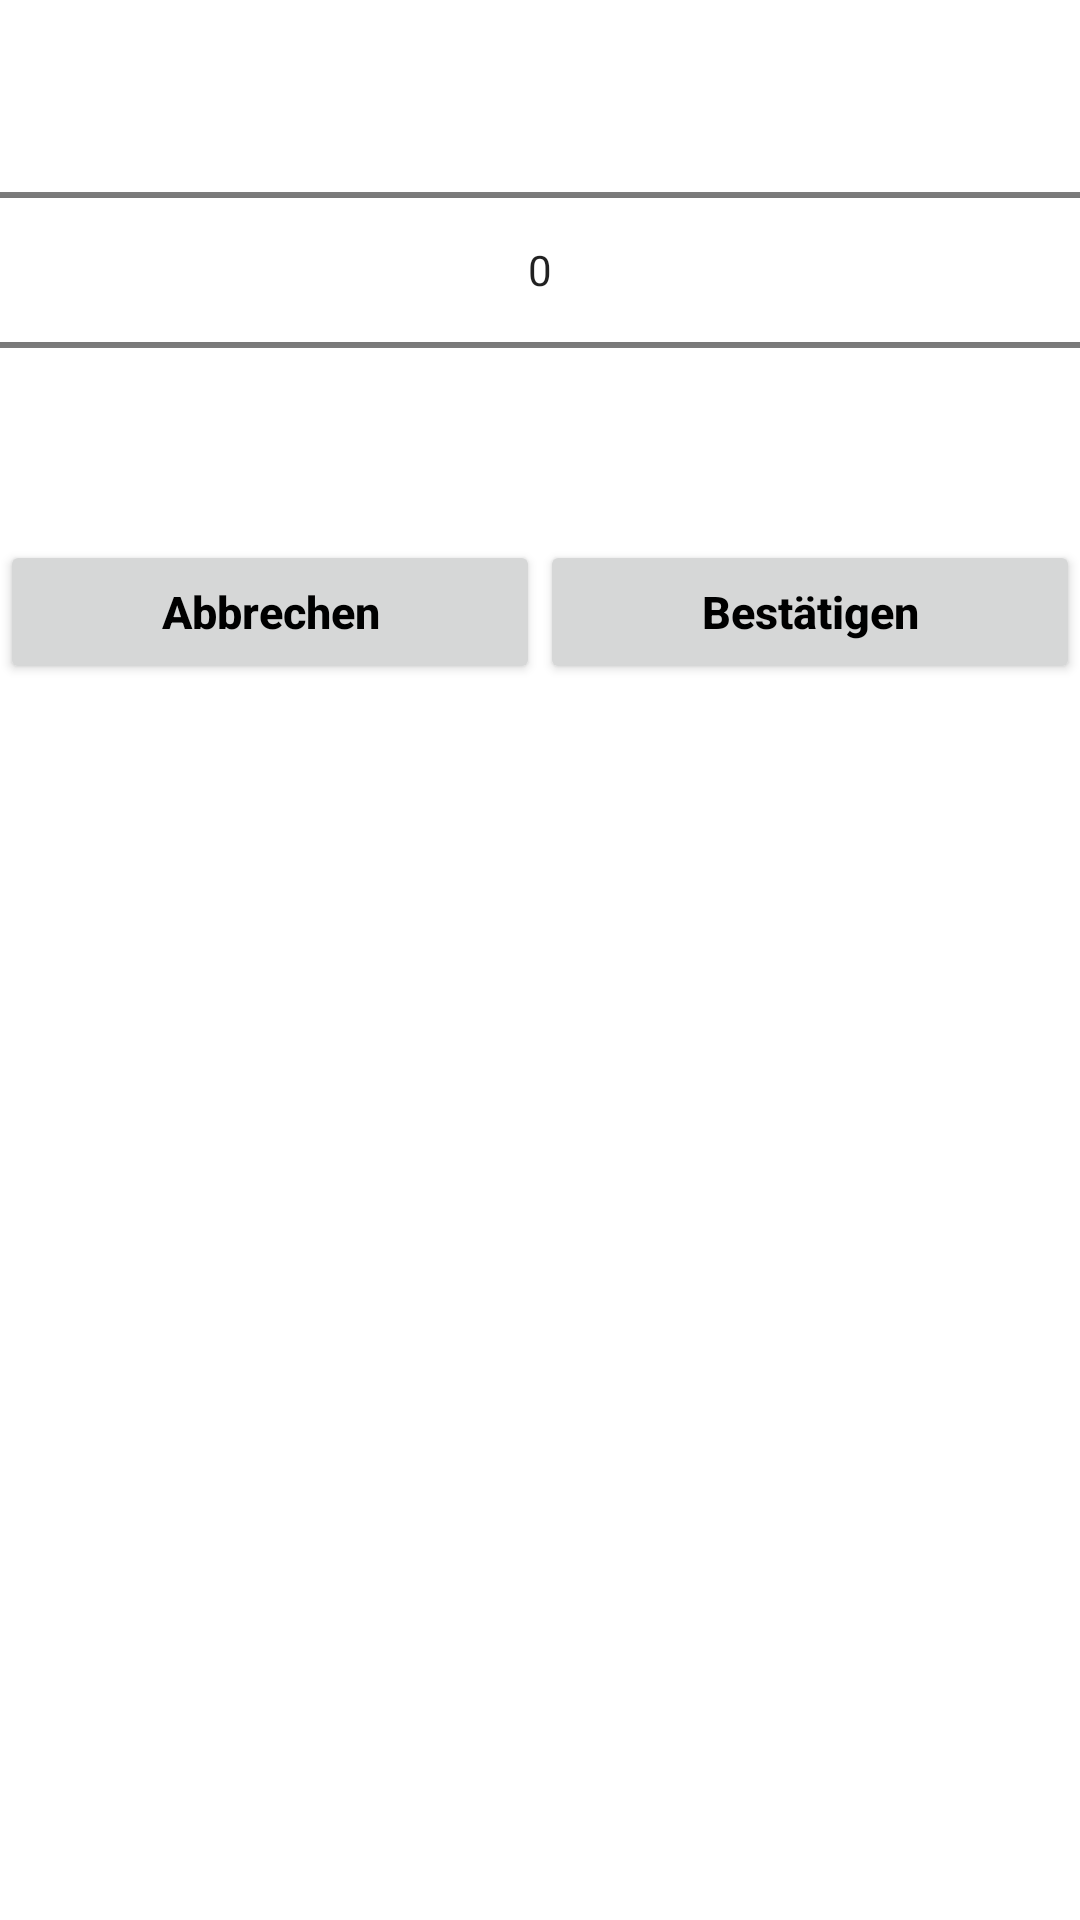

Android layout source for this screen:
<!-- AndroidManifest.xml: application theme Theme.TEST -->
<!-- res/layout/bundesland_selection_dialog.xml -->
<?xml version="1.0" encoding="utf-8"?>
<LinearLayout xmlns:android="http://schemas.android.com/apk/res/android"
    android:layout_width="match_parent"
    android:layout_height="wrap_content"
    android:orientation="vertical"
    android:layout_gravity="center"
    android:layout_marginRight="30dp"
    android:layout_marginLeft="30dp">

    <LinearLayout
        android:layout_width="match_parent"
        android:layout_height="wrap_content"
        android:orientation="horizontal">

        <NumberPicker
            android:id="@+id/BundeslandPicker"
            android:layout_width="0dp"
            android:layout_height="wrap_content"
            android:layout_weight="1">
        </NumberPicker>
    </LinearLayout>

    <LinearLayout
        android:layout_width="match_parent"
        android:layout_height="wrap_content"
        android:orientation="horizontal">

        <Button
            android:id="@+id/btnCancelBundesland"
            android:layout_width="wrap_content"
            android:layout_height="wrap_content"
            android:layout_weight="1"
            android:textAllCaps="false"
            android:text="@string/btnCancleEvntEdit"
            android:textSize="15sp"
            android:textStyle="bold"/>

        <Button
            android:id="@+id/btnConfirmBundesland"
            android:layout_width="wrap_content"
            android:layout_height="wrap_content"
            android:layout_weight="1"
            android:textAllCaps="false"
            android:text="@string/btnTakeEvent"
            android:textSize="15sp"
            android:textStyle="bold"/>
    </LinearLayout>

</LinearLayout>
<!-- resources referenced by this layout -->
<resources>
  <string name="btnCancleEvntEdit">Abbrechen</string>
  <string name="btnTakeEvent">Bestätigen</string>
  <style name="Theme.TEST" parent="Theme.MaterialComponents.DayNight.NoActionBar">
          
          <item name="colorPrimary">@color/light_blue</item>
          <item name="colorPrimaryVariant">@color/dark_blue</item>
          <item name="colorOnPrimary">@color/black</item>
          
          <item name="colorSecondary">@color/light_blue</item>
          <item name="colorSecondaryVariant">@color/blue</item>
          <item name="colorOnSecondary">@color/dark_blue</item>
          
          <item name="android:textColor">@color/black</item>
          
          <item name="android:statusBarColor" tools:targetApi="l">?attr/colorPrimaryVariant</item>
          
          <item name="android:datePickerStyle">@style/MySpinnerDatePicker</item>
          <item name="android:timePickerStyle">@style/MySpinnerTimePicker</item>
      </style>
  <color name="light_blue">#cadeef</color>
  <color name="dark_blue">#39ace7</color>
  <color name="black">#000000</color>
  <color name="blue">#9bd4e4</color>
  <style name="MySpinnerDatePicker" parent="android:Widget.Material.DatePicker">
          <item name="android:datePickerMode">spinner</item>
      </style>
  <style name="MySpinnerTimePicker" parent="android:Widget.Material.TimePicker">
          <item name="android:timePickerMode">spinner</item>
      </style>
</resources>
